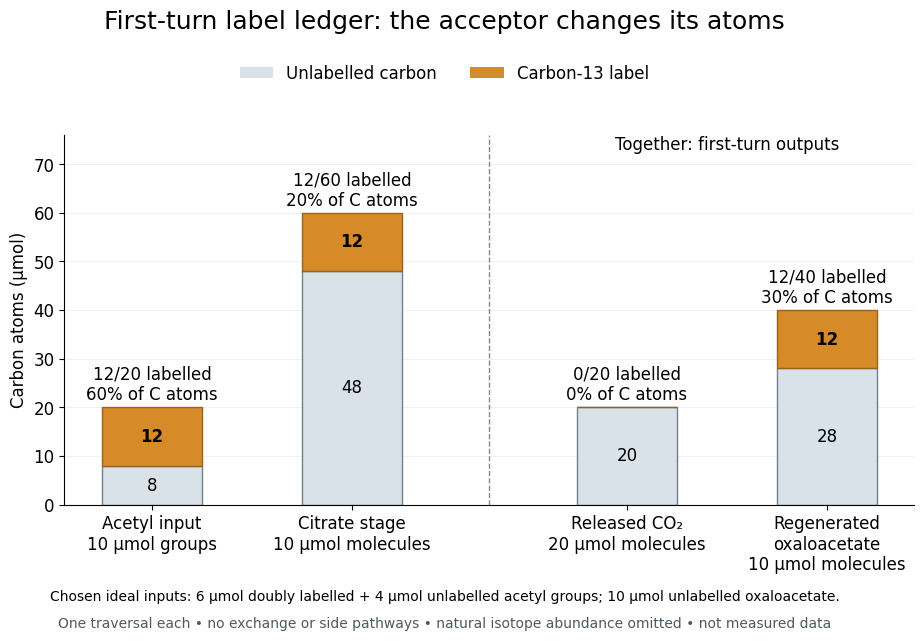

Python code for this plot: (Note: this script raises an exception after producing the figure.)
"""Original ideal first-turn carbon-13 ledger; Python 3.14, matplotlib 3.10.7.

Run from _media. No experimental values: choose 10 micromol acetyl groups,
six micromol doubly labelled, plus 10 micromol unlabelled oxaloacetate.
The first-turn atom mapping retains both entering acetyl carbons.
"""

from pathlib import Path

import matplotlib.pyplot as plt
from matplotlib.patches import Patch
import numpy as np


def main():
    total = np.array([20, 60, 20, 40])
    labelled = np.array([12, 12, 0, 12])
    ordinary = total - labelled
    assert total[1] == total[2] + total[3]
    assert labelled[1] == labelled[2] + labelled[3]
    plt.rcParams.update({"font.size": 12, "font.family": "DejaVu Sans"})
    fig, ax = plt.subplots(figsize=(10, 6.6), facecolor="white")
    fig.subplots_adjust(left=0.12, right=0.97, bottom=0.22, top=0.78)
    x = np.array([0, 1.6, 3.8, 5.4])
    ax.bar(x, ordinary, width=0.8, color="#d9e2e8", edgecolor="#71808c")
    ax.bar(x, labelled, bottom=ordinary, width=0.8, color="#d78b28", edgecolor="#98621c")
    for xi, n, lab in zip(x, total, labelled):
        ax.text(xi, n + 1.5, f"{lab}/{n} labelled\n{100*lab/n:.0f}% of C atoms", ha="center", fontsize=12)
        if lab:
            ax.text(xi, n - lab / 2, str(lab), ha="center", va="center", weight="bold")
        ax.text(xi, (n - lab) / 2, str(n - lab), ha="center", va="center")
    ax.set_xticks(x, ["Acetyl input\n10 μmol groups", "Citrate stage\n10 μmol molecules",
                     "Released CO₂\n20 μmol molecules", "Regenerated\noxaloacetate\n10 μmol molecules"])
    ax.set(ylabel="Carbon atoms (μmol)", ylim=(0, 76), xlim=(-0.7, 6.1))
    ax.axvline(2.7, color="#7f8a92", ls="--", lw=1)
    ax.text(4.6, 73, "Together: first-turn outputs", ha="center", fontsize=12)
    ax.spines[["top", "right"]].set_visible(False)
    ax.set_axisbelow(True)
    ax.grid(axis="y", alpha=0.18)
    fig.suptitle("First-turn label ledger: the acceptor changes its atoms", fontsize=18, y=0.97)
    fig.legend(handles=[Patch(facecolor="#d9e2e8", label="Unlabelled carbon"),
                        Patch(facecolor="#d78b28", label="Carbon-13 label")],
               loc="upper center", bbox_to_anchor=(0.5, 0.91), ncol=2, frameon=False)
    fig.text(0.5, 0.075, "Chosen ideal inputs: 6 μmol doubly labelled + 4 μmol unlabelled acetyl groups; 10 μmol unlabelled oxaloacetate.",
             ha="center", fontsize=10)
    fig.text(0.5, 0.033, "One traversal each • no exchange or side pathways • natural isotope abundance omitted • not measured data",
             ha="center", fontsize=10, color="#4d5960")
    fig.savefig(Path.cwd() / (Path(__file__).stem + ".png"), dpi=100, facecolor="white")
    plt.close(fig)


if __name__ == "__main__":
    main()
